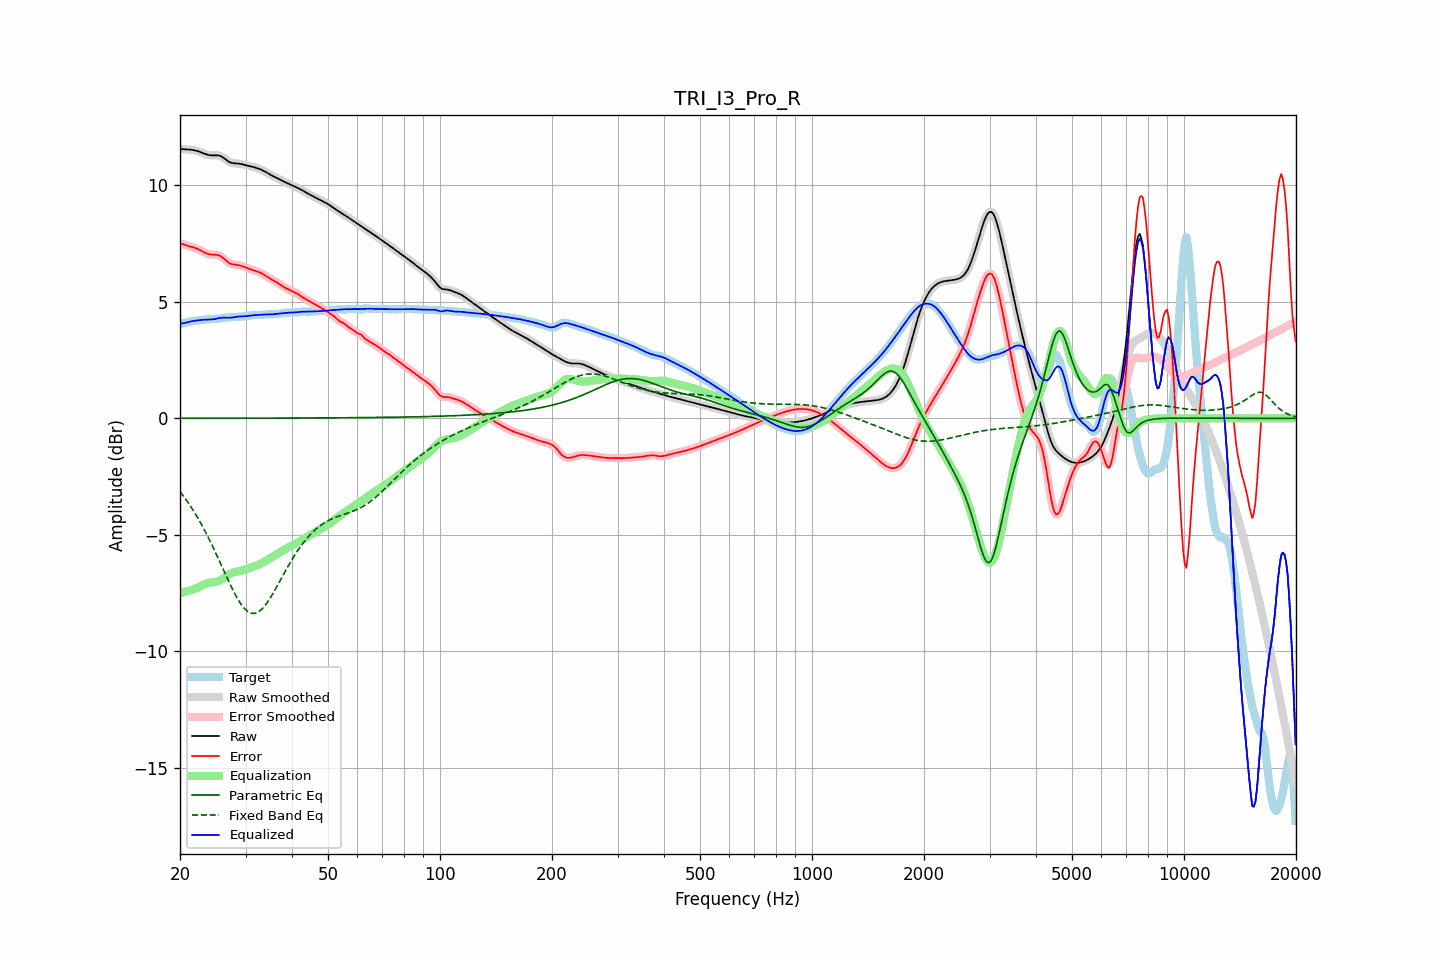

Data behind this chart, as committed beside it:
frequency, raw, error, smoothed, error_smoothed, equalization, parametric_eq, fixed_band_eq, equalized_raw, equalized_smoothed, target
20.00, 11.58, 7.52, 11.58, 7.52, -7.51, 0.00, -3.15, 4.07, 4.07, 4.06
20.20, 11.57, 7.49, 11.57, 7.49, -7.49, 0.00, -3.24, 4.07, 4.07, 4.07
20.40, 11.56, 7.47, 11.56, 7.47, -7.47, 0.00, -3.32, 4.08, 4.08, 4.09
20.61, 11.55, 7.45, 11.55, 7.45, -7.46, 0.00, -3.42, 4.10, 4.10, 4.10
20.81, 11.55, 7.43, 11.55, 7.43, -7.44, 0.00, -3.51, 4.11, 4.11, 4.12
21.02, 11.55, 7.41, 11.55, 7.41, -7.41, 0.00, -3.61, 4.13, 4.13, 4.14
21.23, 11.54, 7.39, 11.54, 7.39, -7.39, 0.00, -3.71, 4.15, 4.15, 4.15
21.44, 11.54, 7.37, 11.54, 7.37, -7.37, 0.00, -3.82, 4.17, 4.17, 4.17
21.66, 11.53, 7.35, 11.53, 7.35, -7.35, 0.00, -3.93, 4.18, 4.18, 4.18
21.87, 11.51, 7.33, 11.51, 7.33, -7.32, 0.00, -4.04, 4.19, 4.19, 4.18
22.09, 11.50, 7.30, 11.50, 7.30, -7.30, 0.00, -4.15, 4.20, 4.20, 4.19
22.31, 11.47, 7.27, 11.47, 7.27, -7.27, 0.00, -4.27, 4.21, 4.21, 4.20
22.54, 11.45, 7.24, 11.45, 7.24, -7.23, 0.00, -4.39, 4.22, 4.22, 4.21
22.76, 11.43, 7.21, 11.42, 7.20, -7.20, 0.00, -4.51, 4.22, 4.22, 4.22
22.99, 11.40, 7.17, 11.40, 7.17, -7.17, 0.00, -4.64, 4.23, 4.23, 4.23
23.22, 11.37, 7.13, 11.37, 7.13, -7.13, 0.00, -4.77, 4.24, 4.24, 4.24
23.45, 11.34, 7.10, 11.34, 7.10, -7.10, 0.00, -4.90, 4.24, 4.24, 4.25
23.69, 11.32, 7.07, 11.32, 7.07, -7.08, 0.00, -5.03, 4.24, 4.24, 4.25
23.92, 11.31, 7.05, 11.31, 7.05, -7.06, 0.00, -5.17, 4.24, 4.24, 4.26
24.16, 11.29, 7.04, 11.30, 7.04, -7.05, 0.00, -5.31, 4.24, 4.25, 4.26
24.40, 11.29, 7.03, 11.29, 7.03, -7.04, 0.00, -5.45, 4.25, 4.25, 4.26
24.65, 11.29, 7.03, 11.29, 7.03, -7.03, 0.00, -5.60, 4.26, 4.26, 4.26
24.89, 11.29, 7.03, 11.29, 7.03, -7.02, 0.01, -5.75, 4.27, 4.27, 4.26
25.14, 11.29, 7.02, 11.29, 7.02, -7.01, 0.01, -5.90, 4.28, 4.28, 4.27
25.39, 11.29, 7.01, 11.29, 7.00, -6.99, 0.01, -6.05, 4.30, 4.30, 4.28
25.65, 11.27, 6.97, 11.27, 6.97, -6.96, 0.01, -6.20, 4.31, 4.31, 4.29
25.91, 11.24, 6.93, 11.24, 6.93, -6.92, 0.01, -6.35, 4.32, 4.32, 4.31
26.16, 11.20, 6.88, 11.19, 6.88, -6.87, 0.01, -6.50, 4.33, 4.33, 4.32
26.43, 11.14, 6.82, 11.14, 6.82, -6.82, 0.01, -6.66, 4.33, 4.33, 4.33
26.69, 11.09, 6.76, 11.09, 6.76, -6.77, 0.01, -6.81, 4.32, 4.32, 4.33
26.96, 11.04, 6.70, 11.04, 6.70, -6.72, 0.01, -6.96, 4.32, 4.32, 4.34
27.23, 11.00, 6.66, 11.00, 6.66, -6.68, 0.01, -7.10, 4.32, 4.32, 4.34
27.50, 10.97, 6.63, 10.97, 6.63, -6.65, 0.01, -7.25, 4.33, 4.33, 4.34
27.77, 10.96, 6.61, 10.96, 6.61, -6.62, 0.01, -7.38, 4.34, 4.34, 4.35
28.05, 10.95, 6.60, 10.95, 6.60, -6.60, 0.01, -7.52, 4.35, 4.35, 4.35
28.33, 10.95, 6.59, 10.95, 6.59, -6.59, 0.01, -7.65, 4.36, 4.36, 4.35
28.62, 10.94, 6.58, 10.94, 6.58, -6.57, 0.01, -7.77, 4.37, 4.37, 4.36
28.90, 10.94, 6.57, 10.93, 6.57, -6.56, 0.01, -7.88, 4.38, 4.38, 4.36
29.19, 10.92, 6.55, 10.92, 6.55, -6.54, 0.01, -7.99, 4.38, 4.38, 4.37
29.48, 10.91, 6.53, 10.91, 6.53, -6.52, 0.01, -8.07, 4.38, 4.38, 4.38
29.78, 10.89, 6.50, 10.89, 6.50, -6.50, 0.01, -8.16, 4.38, 4.38, 4.39
30.08, 10.87, 6.47, 10.87, 6.48, -6.48, 0.01, -8.23, 4.39, 4.39, 4.39
30.38, 10.85, 6.45, 10.85, 6.45, -6.45, 0.01, -8.29, 4.40, 4.40, 4.40
30.68, 10.84, 6.42, 10.84, 6.42, -6.43, 0.01, -8.33, 4.41, 4.41, 4.41
30.99, 10.82, 6.40, 10.82, 6.40, -6.40, 0.01, -8.36, 4.42, 4.42, 4.42
31.30, 10.80, 6.38, 10.80, 6.38, -6.38, 0.01, -8.37, 4.42, 4.42, 4.43
31.61, 10.79, 6.35, 10.79, 6.35, -6.36, 0.01, -8.38, 4.43, 4.43, 4.43
31.93, 10.77, 6.33, 10.77, 6.33, -6.33, 0.01, -8.36, 4.43, 4.43, 4.44
32.24, 10.74, 6.31, 10.74, 6.31, -6.31, 0.01, -8.34, 4.44, 4.44, 4.44
32.57, 10.72, 6.28, 10.72, 6.28, -6.28, 0.01, -8.30, 4.44, 4.44, 4.44
32.89, 10.69, 6.25, 10.69, 6.25, -6.25, 0.01, -8.25, 4.45, 4.45, 4.44
33.22, 10.66, 6.22, 10.66, 6.22, -6.21, 0.01, -8.18, 4.45, 4.45, 4.45
33.55, 10.63, 6.18, 10.63, 6.18, -6.17, 0.01, -8.11, 4.46, 4.46, 4.45
33.89, 10.59, 6.13, 10.59, 6.13, -6.13, 0.01, -8.03, 4.46, 4.46, 4.46
34.23, 10.55, 6.09, 10.55, 6.09, -6.09, 0.01, -7.94, 4.46, 4.46, 4.47
34.57, 10.51, 6.04, 10.51, 6.05, -6.05, 0.01, -7.83, 4.46, 4.46, 4.47
34.92, 10.47, 6.00, 10.47, 6.00, -6.01, 0.01, -7.73, 4.46, 4.46, 4.47
35.27, 10.43, 5.96, 10.43, 5.96, -5.97, 0.01, -7.62, 4.47, 4.47, 4.47
35.62, 10.40, 5.92, 10.40, 5.92, -5.93, 0.01, -7.50, 4.47, 4.47, 4.47
35.97, 10.36, 5.89, 10.36, 5.89, -5.88, 0.01, -7.38, 4.48, 4.48, 4.47
... 635 more rows
